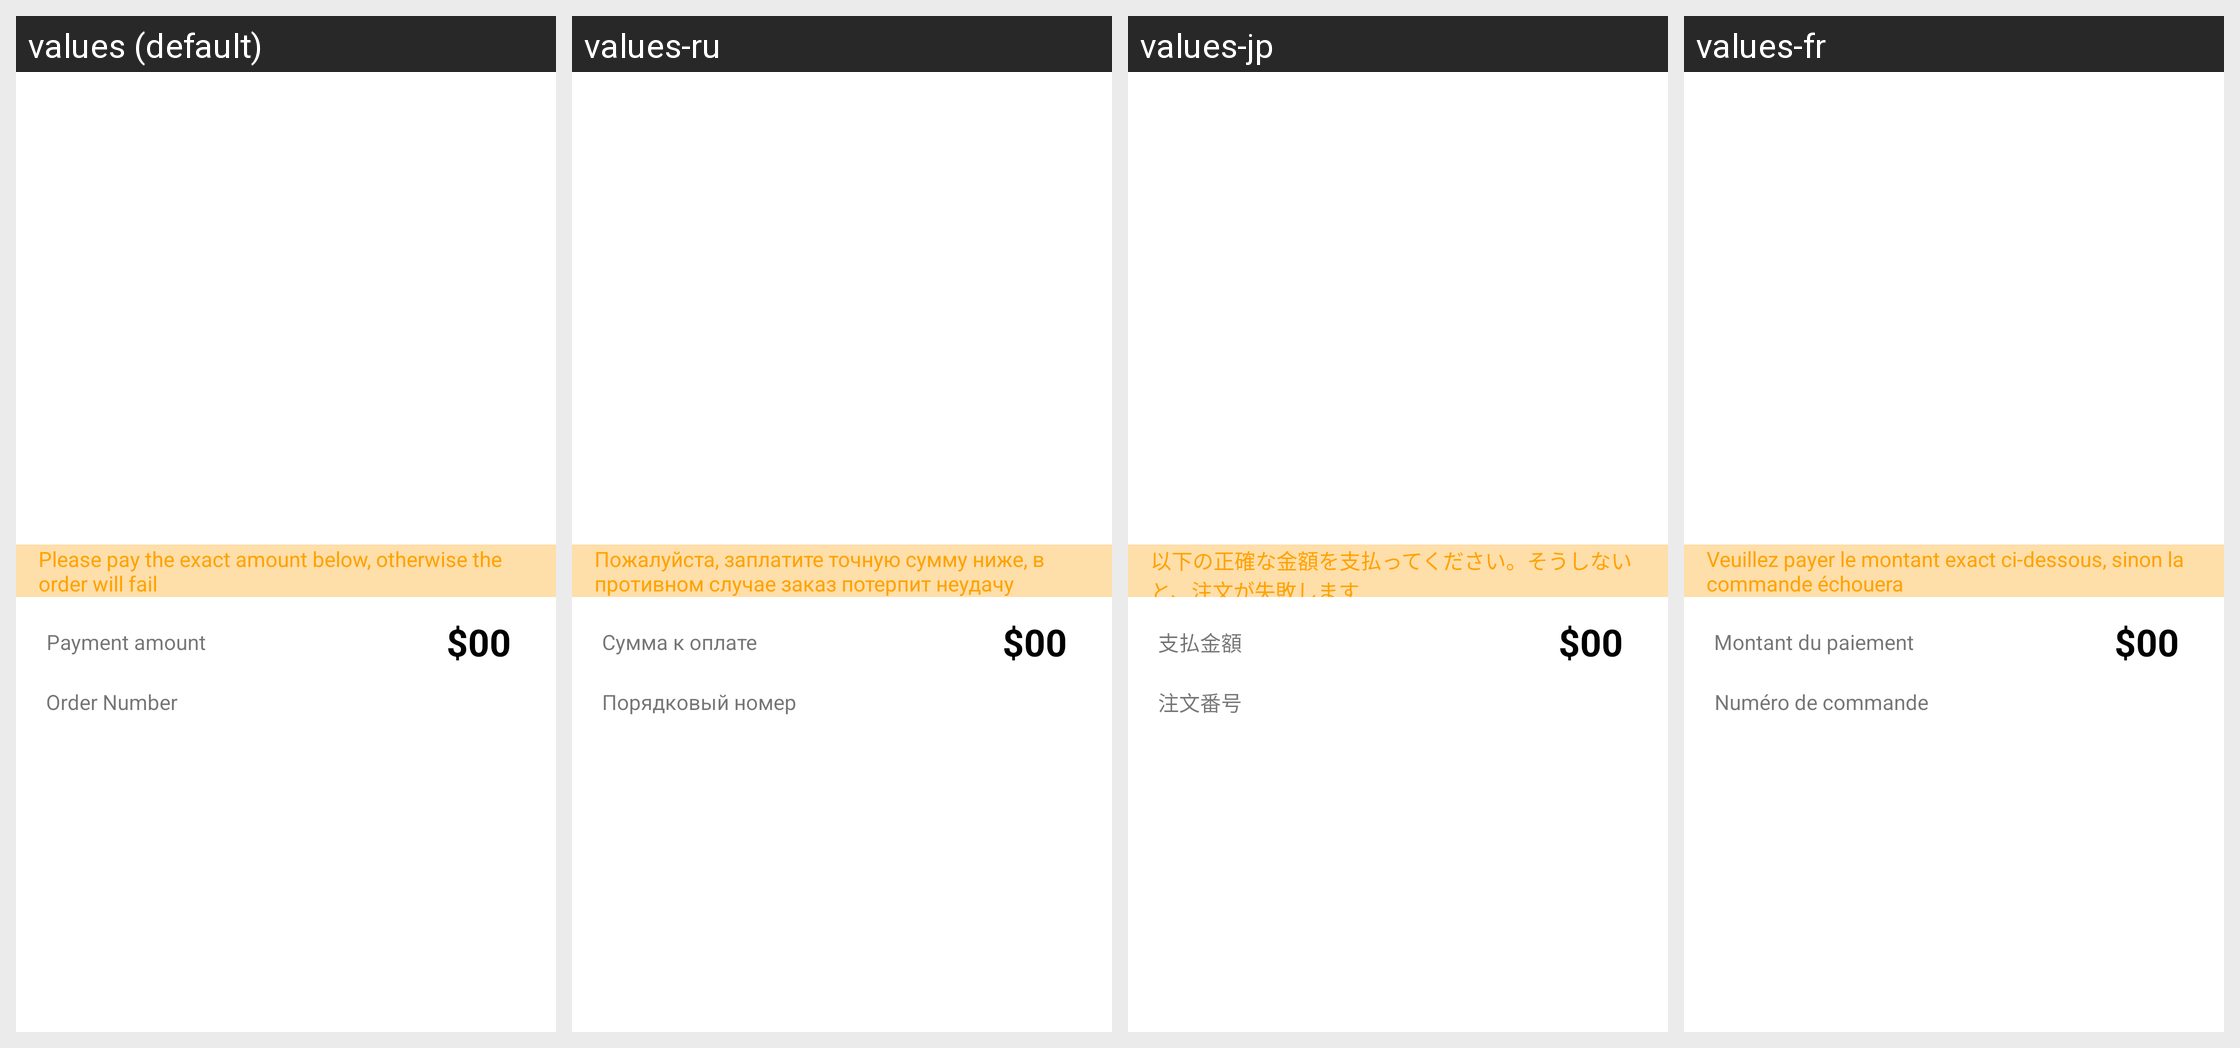

Translations of the strings shown on this Android screen, per locale in the grid:
Android screen res/layout/unpaid_info_bak.xml rendered under 4 locales, left to right: values (default), values-ru, values-jp, values-fr. Device: Nexus 5 (rendered at 1080×1920; each locale shown at half size, 540×960, under a caption strip naming it); theme AppThemeToolBar.Translucent.
Other locales in the repository, not shown: values-de-rDE, values-en-rUS, values-es, values-ja-rJP, values-ko, values-pt, values-zh-rCN, values-zh-rTW.
Strings drawn on this screen, with the default value and each locale's value (text and hints the layout hard-codes, and strings that could not be matched under every locale, appear in the picture but are not listed):

qingzhunquezhifuyixiajine
  values: Please pay the exact amount below, otherwise the order will fail
  values-ru: Пожалуйста, заплатите точную сумму ниже, в противном случае заказ потерпит неудачу
  values-jp: 以下の正確な金額を支払ってください。そうしないと、注文が失敗します
  values-fr: Veuillez payer le montant exact ci-dessous, sinon la commande échouera

zhifujine
  values: Payment amount
  values-ru: Сумма к оплате
  values-jp: 支払金額
  values-fr: Montant du paiement

dingdanhao
  values: Order Number
  values-ru: Порядковый номер
  values-jp: 注文番号
  values-fr: Numéro de commande
